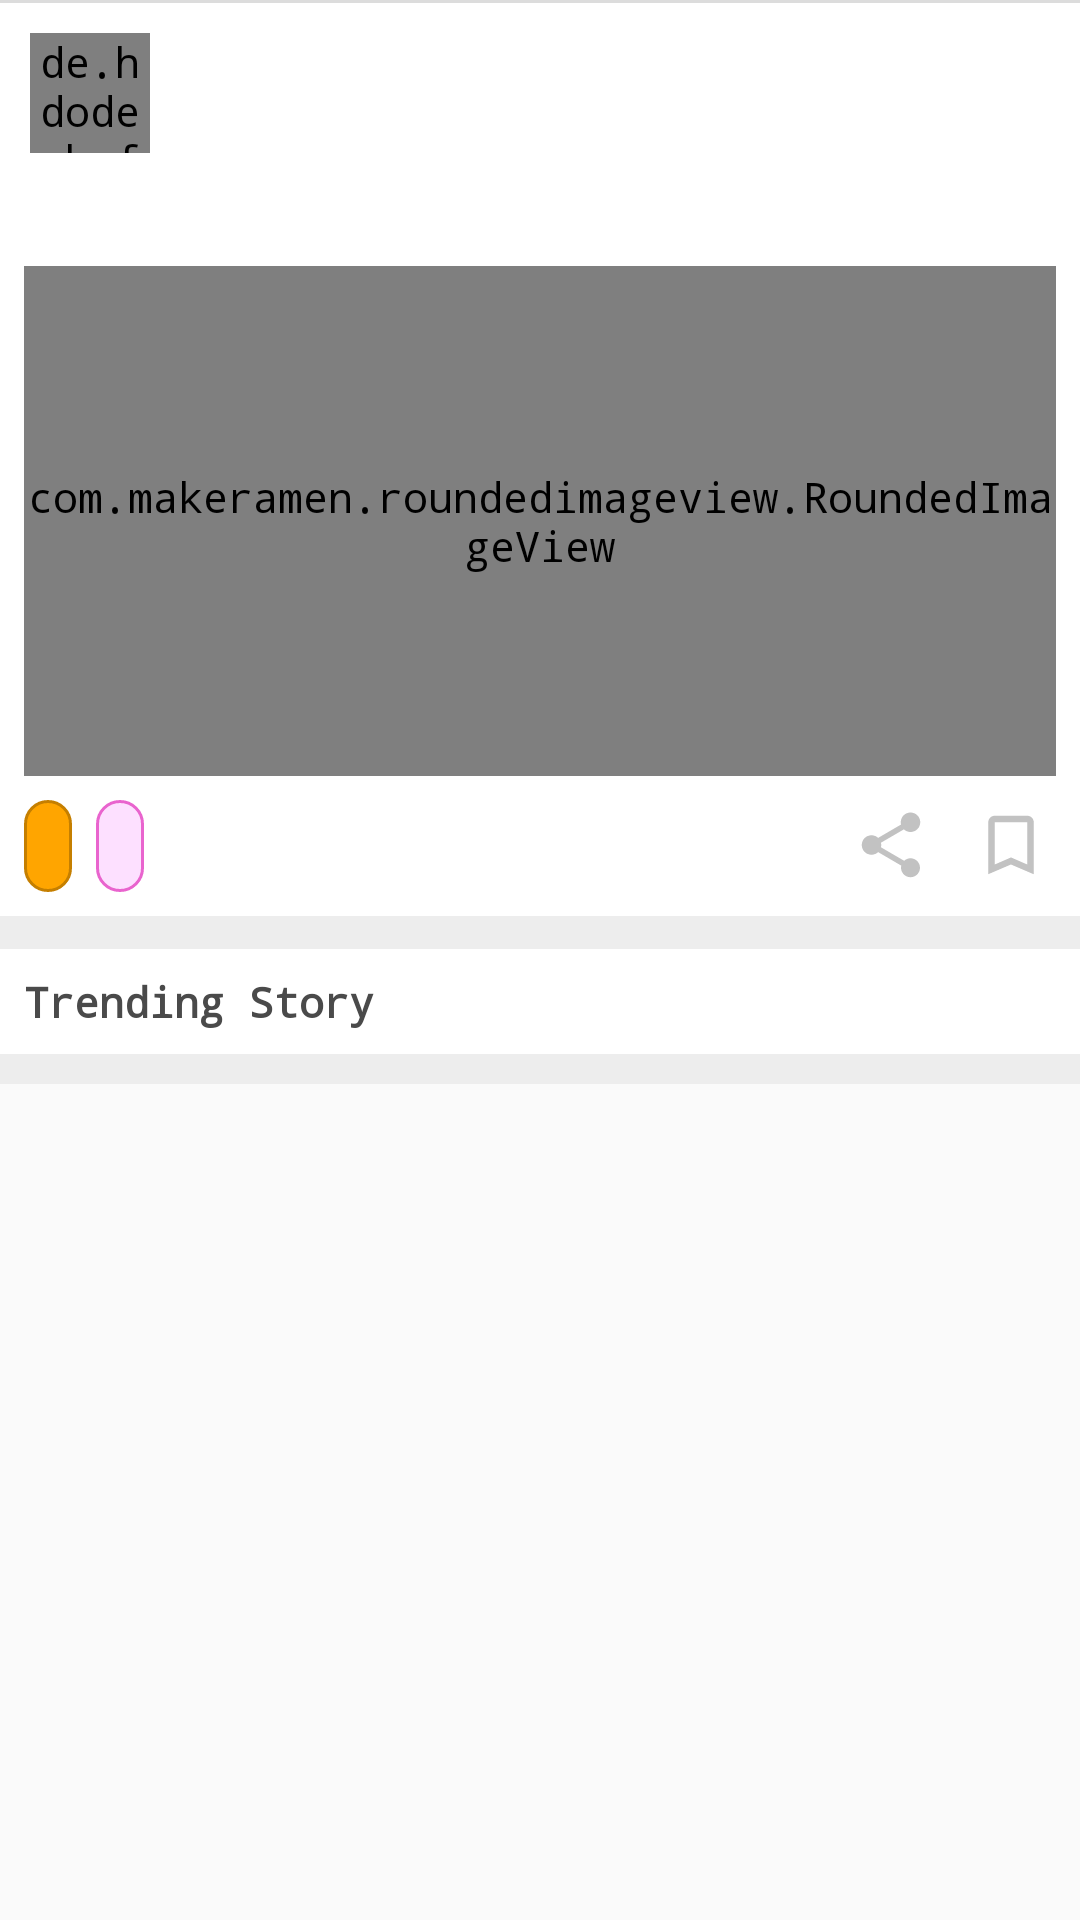

Write the Android layout XML for this screen, with the resource values it uses.
<!-- AndroidManifest.xml: application theme AppTheme -->
<!-- res/layout/adapter_search_result.xml -->
<?xml version="1.0" encoding="utf-8"?>
<LinearLayout xmlns:android="http://schemas.android.com/apk/res/android"
    xmlns:tools="http://schemas.android.com/tools"
    android:id="@+id/lin_view"
    android:layout_width="match_parent"
    android:layout_height="wrap_content"
    android:orientation="vertical">

    <LinearLayout
        android:id="@+id/lin_mainlayout"
        android:layout_width="match_parent"
        android:layout_height="wrap_content"
        android:background="@color/white"
        android:orientation="vertical"
        android:visibility="visible">

        <LinearLayout
            android:layout_width="match_parent"
            android:layout_height="match_parent"
            android:orientation="vertical">

            <LinearLayout
                android:layout_width="match_parent"
                android:layout_height="1dp"
                android:background="@color/gray" />

            <LinearLayout
                android:id="@+id/llNewsPostedBy"
                android:layout_width="match_parent"
                android:layout_height="wrap_content"
                android:layout_marginStart="10dp"
                android:layout_marginTop="10dp"
                android:layout_marginEnd="10dp"
                android:orientation="horizontal">

                <de.hdodenhof.circleimageview.CircleImageView xmlns:app="http://schemas.android.com/apk/res-auto"
                    android:id="@+id/img_propic"
                    android:layout_width="40dp"
                    android:layout_height="40dp"
                    android:src="@drawable/profile_pic"
                    app:civ_border_color="@color/white"
                    app:civ_border_width="2dp" />

                <LinearLayout
                    android:layout_width="match_parent"
                    android:layout_height="match_parent"
                    android:layout_marginStart="10dp"
                    android:gravity="center_vertical"
                    android:orientation="vertical">

                    <androidx.appcompat.widget.AppCompatTextView
                        android:id="@+id/txt_name"
                        android:layout_width="match_parent"
                        android:layout_height="wrap_content"
                        android:textColor="@color/color_title_desc"
                        android:textSize="@dimen/sp_14"
                        tools:text="Tara Sutariya" />

                    <androidx.appcompat.widget.AppCompatTextView
                        android:id="@+id/txt_date"
                        android:layout_width="match_parent"
                        android:layout_height="wrap_content"
                        android:textColor="@color/color_datetime"
                        android:textSize="@dimen/sp_12"
                        tools:text="03-05-2021 10:21 AM" />
                </LinearLayout>
            </LinearLayout>

            <androidx.appcompat.widget.AppCompatTextView
                android:id="@+id/txt_title"
                android:layout_width="match_parent"
                android:layout_height="wrap_content"
                android:layout_margin="@dimen/dp_10"
                android:lineSpacingMultiplier="1.1"
                android:textColor="@color/color_title_desc"
                android:textSize="@dimen/sp_18"
                android:textStyle="bold"
                tools:text="Sara Ali Khan and Tara Sutariya Will be inspire you shope the chikankari Kurtas" />

            <com.makeramen.roundedimageview.RoundedImageView xmlns:app="http://schemas.android.com/apk/res-auto"
                android:id="@+id/img_photo"
                android:layout_width="match_parent"
                android:layout_height="@dimen/dp_180"
                android:layout_marginHorizontal="@dimen/dp_10"
                android:background="@drawable/rounded_corner"
                android:scaleType="centerCrop"
                app:riv_border_color="@android:color/white"
                app:riv_border_width="@dimen/dp_1"
                app:riv_corner_radius="@dimen/dp_10"
                app:riv_mutate_background="true"
                app:riv_oval="false"
                app:riv_tile_mode="clamp"
                tools:src="@drawable/profile_pic" />

            
            
            
            
            
            
            
            
            
            
            
            
            
            
            
            
            <androidx.appcompat.widget.AppCompatImageView
                android:id="@+id/ivAd"
                android:layout_width="match_parent"
                android:layout_height="@dimen/dp_240"
                android:scaleType="fitXY"
                android:visibility="gone"
                tools:src="@drawable/ad" />

            <RelativeLayout
                android:id="@+id/rlImageBottom"
                android:layout_width="match_parent"
                android:layout_height="wrap_content"
                android:layout_margin="@dimen/dp_10">

                <androidx.appcompat.widget.AppCompatTextView
                    android:id="@+id/txt_tag"
                    android:layout_width="wrap_content"
                    android:layout_height="wrap_content"
                    android:background="@drawable/tag"
                    android:padding="@dimen/dp_10"
                    android:textColor="@color/black"
                    android:textSize="@dimen/sp_12"
                    tools:ignore="RelativeOverlap"
                    tools:text="Fashion" />

                <androidx.appcompat.widget.AppCompatTextView
                    android:id="@+id/txt_first_tag"
                    android:layout_width="wrap_content"
                    android:layout_height="wrap_content"
                    android:layout_marginHorizontal="@dimen/dp_10"
                    android:layout_toEndOf="@id/txt_tag"
                    android:background="@drawable/tag_first"
                    android:padding="@dimen/dp_10"
                    android:textAllCaps="true"
                    android:textColor="@color/black"
                    android:textSize="@dimen/sp_12"
                    tools:ignore="RelativeOverlap"
                    tools:text="ratan tata" />

                <androidx.appcompat.widget.AppCompatImageView
                    android:id="@+id/img_share"
                    android:layout_width="30dp"
                    android:layout_height="30dp"
                    android:layout_marginStart="10dp"
                    android:layout_toStartOf="@+id/img_bookmark"
                    android:padding="2dp"
                    android:src="@drawable/ic_baseline_share_gray_24" />

                <androidx.appcompat.widget.AppCompatImageView
                    android:id="@+id/img_bookmark"
                    android:layout_width="30dp"
                    android:layout_height="30dp"
                    android:layout_alignParentEnd="true"
                    android:layout_marginStart="10dp"
                    android:padding="2dp"
                    android:src="@drawable/ic_baseline_bookmark_gray_border_24" />
            </RelativeLayout>
        </LinearLayout>

        <LinearLayout
            android:layout_width="match_parent"
            android:layout_height="10dp"
            android:background="@color/background_gray" />
    </LinearLayout>

    <LinearLayout
        android:id="@+id/lin_trading_story"
        android:layout_width="match_parent"
        android:layout_height="wrap_content"
        android:background="@color/white"
        android:orientation="vertical"
        android:visibility="visible">

        <LinearLayout
            android:layout_width="match_parent"
            android:layout_height="1dp"
            android:background="@color/background_gray" />

        <androidx.appcompat.widget.AppCompatTextView
            android:layout_width="wrap_content"
            android:layout_height="wrap_content"
            android:layout_margin="@dimen/dp_10"
            android:text="@string/Tending_Story"
            android:textColor="@color/textbox_hint"
            android:textSize="@dimen/sp_16"
            android:textStyle="bold" />

        <androidx.recyclerview.widget.RecyclerView
            android:id="@+id/rec_tranding"
            android:layout_width="match_parent"
            android:layout_height="wrap_content"
            android:layout_marginStart="10dp"
            android:layout_marginEnd="10dp" />

        <LinearLayout
            android:layout_width="match_parent"
            android:layout_height="10dp"
            android:background="@color/background_gray" />
    </LinearLayout>
</LinearLayout>
<!-- resources referenced by this layout -->
<resources>
  <color name="background_gray">#EDEDED</color>
  <color name="black">#000000</color>
  <color name="color_datetime">#a3a3a3</color>
  <color name="color_title_desc">#3c3c3c</color>
  <color name="gray">#DCDCDC</color>
  <color name="textbox_hint">#4A4A4A</color>
  <color name="white">#FFFFFF</color>
  <dimen name="dp_1">1dp</dimen>
  <dimen name="dp_10">10dp</dimen>
  <dimen name="dp_100">100dp</dimen>
  <dimen name="dp_180">180dp</dimen>
  <dimen name="dp_240">220dp</dimen>
  <dimen name="dp_5">5dp</dimen>
  <dimen name="sp_12">12sp</dimen>
  <dimen name="sp_14">14sp</dimen>
  <dimen name="sp_16">16sp</dimen>
  <dimen name="sp_18">18sp</dimen>
  <!-- drawable ad: jpg bitmap (drawable, 9683 bytes) -->
  <!-- drawable ic_baseline_bookmark_gray_border_24 (drawable) -->
  <vector xmlns:android="http://schemas.android.com/apk/res/android"
      android:width="24dp"
      android:height="24dp"
      android:tint="#C2C2C2"
      android:viewportWidth="24"
      android:viewportHeight="24">
      <path
          android:fillColor="@android:color/white"
          android:pathData="M17,3L7,3c-1.1,0 -1.99,0.9 -1.99,2L5,21l7,-3 7,3L19,5c0,-1.1 -0.9,-2 -2,-2zM17,18l-5,-2.18L7,18L7,5h10v13z" />
  </vector>
  <!-- drawable ic_baseline_share_gray_24 (drawable) -->
  <vector android:height="24dp" android:tint="#C2C2C2"
      android:viewportHeight="24" android:viewportWidth="24"
      android:width="24dp" xmlns:android="http://schemas.android.com/apk/res/android">
      <path android:fillColor="@android:color/white" android:pathData="M18,16.08c-0.76,0 -1.44,0.3 -1.96,0.77L8.91,12.7c0.05,-0.23 0.09,-0.46 0.09,-0.7s-0.04,-0.47 -0.09,-0.7l7.05,-4.11c0.54,0.5 1.25,0.81 2.04,0.81 1.66,0 3,-1.34 3,-3s-1.34,-3 -3,-3 -3,1.34 -3,3c0,0.24 0.04,0.47 0.09,0.7L8.04,9.81C7.5,9.31 6.79,9 6,9c-1.66,0 -3,1.34 -3,3s1.34,3 3,3c0.79,0 1.5,-0.31 2.04,-0.81l7.12,4.16c-0.05,0.21 -0.08,0.43 -0.08,0.65 0,1.61 1.31,2.92 2.92,2.92 1.61,0 2.92,-1.31 2.92,-2.92s-1.31,-2.92 -2.92,-2.92z"/>
  </vector>
  <!-- drawable rounded_corner (drawable) -->
  <?xml version="1.0" encoding="utf-8"?>
  <shape xmlns:android="http://schemas.android.com/apk/res/android" android:shape="rectangle">
      <solid android:color="#ffffff"/>
  
      <stroke android:width="3dp"
          android:color="@android:color/transparent"/>
  
      <padding android:left="1dp"
          android:top="1dp"
          android:right="1dp"
          android:bottom="1dp"/>
  
      <corners android:radius="30px"/>
  </shape>
  <!-- drawable tag (drawable) -->
  <?xml version="1.0" encoding="utf-8"?>
  <shape android:shape="rectangle"
      xmlns:android="http://schemas.android.com/apk/res/android">
      <corners android:radius="80dp"/>
      <padding android:top="8dp"
          android:right="8dp" android:left="8dp" android:bottom="8dp" />
      <solid android:color="#ffa500" />
      <stroke android:width="1dp" android:color="#C57F00" />
  </shape>
  <!-- drawable tag_first (drawable) -->
  <?xml version="1.0" encoding="utf-8"?>
  <shape xmlns:android="http://schemas.android.com/apk/res/android"
      android:shape="rectangle">
      <corners android:radius="80dp" />
      <padding
          android:bottom="8dp"
          android:left="8dp"
          android:right="8dp"
          android:top="8dp" />
      <solid android:color="#fde0ff" />
      <stroke
          android:width="1dp"
          android:color="#e964ce" />
  </shape>
  <string name="Tending_Story">Trending Story</string>
  <style name="AppTheme" parent="Theme.AppCompat.Light.DarkActionBar">
          
          <item name="colorPrimary">@color/colorPrimary</item>
          <item name="colorPrimaryDark">@color/colorPrimaryDark</item>
          <item name="colorAccent">@color/colorAccent</item>
          <item name="android:statusBarColor">@color/pink</item>
          <item name="android:typeface">monospace</item>
      </style>
  <color name="colorPrimary">#6200EE</color>
  <color name="colorPrimaryDark">#3700B3</color>
  <color name="colorAccent">#03DAC5</color>
  <color name="pink">#af1180</color>
</resources>
